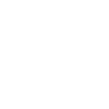
t = 0.00 s
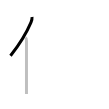
t = 1.25 s
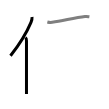
t = 2.50 s
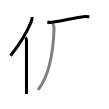
t = 3.50 s
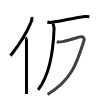
t = 4.75 s
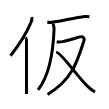
t = 6.00 s

The animated SVG that drew these frames (rendered in a browser with its animation timeline set to each time). Animation: 6 SMIL elements (animate=6); one cycle of 6.00 s.

<svg width="109px" height="109px" viewBox="0 0 px 109px" xmlns="http://www.w3.org/2000/svg" xmlns:xlink="http://www.w3.org/1999/xlink" xml:space="preserve" version="1.1"  baseProfile="full">
<path d="M32.01,17c0.22,1.93-0.31,3.72-1.02,5.37C26.5,32.93,20.8,42.85,10.5,55.7" style="fill:none;stroke:black;stroke-width:3;opacity:0">
  <animate attributeType="CSS" attributeName="opacity" from="0" to="1" begin="0s" dur="1s" repeatCount="0" fill="freeze" />
</path>
<path d="M25.48,37.5c0.57,0.57,1,1.69,1,3.24c0,11.3,0,33.32,0,46.02c0,3.05,0,5.56,0,7.25" style="fill:none;stroke:black;stroke-width:3;opacity:0">
  <animate attributeType="CSS" attributeName="opacity" from="0" to="1" begin="1s" dur="1s" repeatCount="0" fill="freeze" />
</path>
<path d="M47.34,22.01c1.27,0.33,3.61,0.53,4.86,0.33c11.42-1.84,23.3-4.59,32.75-5.84c2.08-0.27,3.38,0.16,4.44,0.32" style="fill:none;stroke:black;stroke-width:3;opacity:0">
  <animate attributeType="CSS" attributeName="opacity" from="0" to="1" begin="2s" dur="1s" repeatCount="0" fill="freeze" />
</path>
<path d="M52.65,23.81c1.14,1.14,1.49,2.48,1.42,4.7c-0.74,22.33-5.06,47.31-16.01,61.4" style="fill:none;stroke:black;stroke-width:3;opacity:0">
  <animate attributeType="CSS" attributeName="opacity" from="0" to="1" begin="3s" dur="1s" repeatCount="0" fill="freeze" />
</path>
<path d="M56.7,41.74c1.51,0.37,2.95,0.43,5.97-0.13c3.02-0.56,15.29-4.17,17.37-4.71c2.97-0.77,4.79,1.08,3.83,4.1c-6.62,20.75-11.62,38.63-36.26,53.52" style="fill:none;stroke:black;stroke-width:3;opacity:0">
  <animate attributeType="CSS" attributeName="opacity" from="0" to="1" begin="4s" dur="1s" repeatCount="0" fill="freeze" />
</path>
<path d="M56.12,52.12c5.64,0.81,18.99,22.02,31.03,33.71c2.35,2.29,5.22,4.66,7.84,6.11" style="fill:none;stroke:black;stroke-width:3;opacity:0">
  <animate attributeType="CSS" attributeName="opacity" from="0" to="1" begin="5s" dur="1s" repeatCount="0" fill="freeze" />
</path>
</svg>
